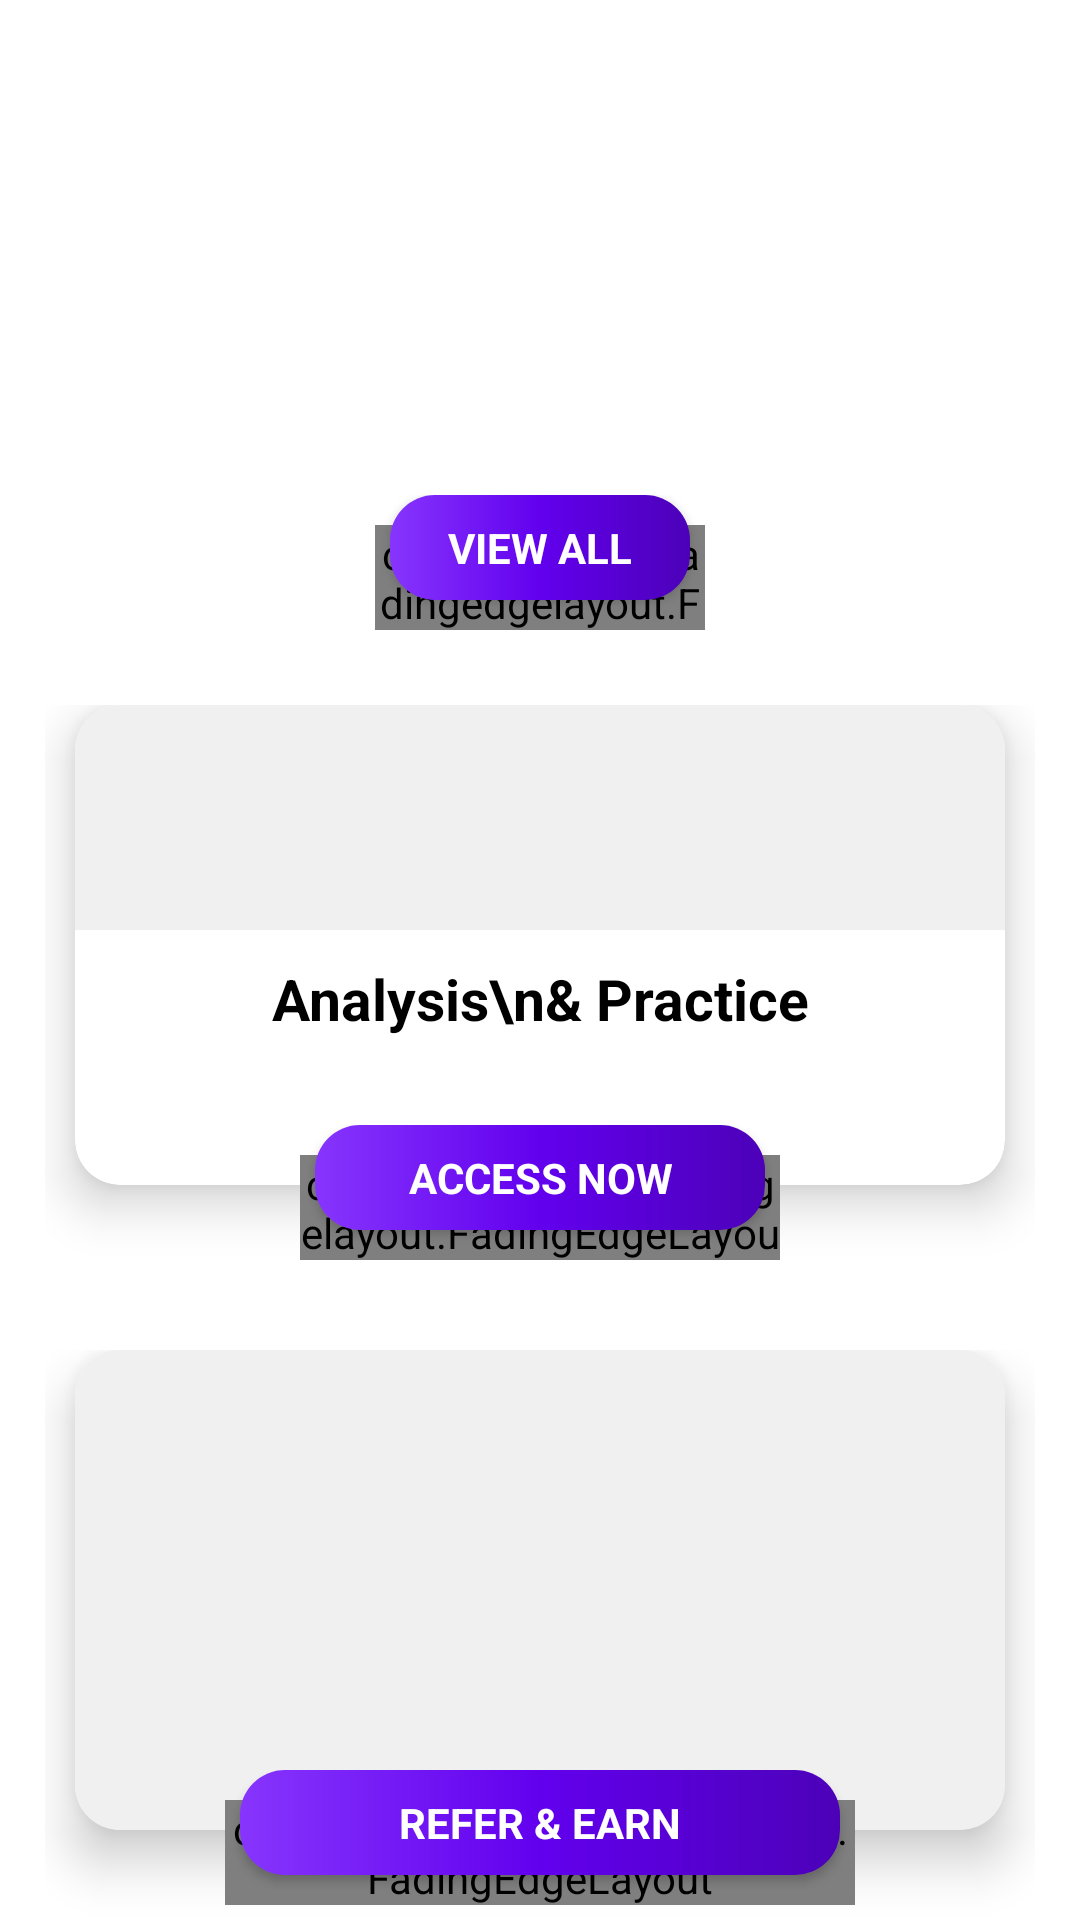

Write the Android layout XML for this screen, with the resource values it uses.
<!-- AndroidManifest.xml: application theme AppTheme -->
<!-- res/layout/fragment_blogs.xml -->
<?xml version="1.0" encoding="utf-8"?>
<layout>

    <LinearLayout
        xmlns:android="http://schemas.android.com/apk/res/android"
        xmlns:tools="http://schemas.android.com/tools"
        android:layout_width="match_parent"
        android:layout_height="wrap_content"
        xmlns:app="http://schemas.android.com/apk/res-auto"
        android:orientation="vertical"
        android:background="@color/colorWhite"
        tools:context=".fragments.Blogs">

        <androidx.recyclerview.widget.RecyclerView
            android:id="@+id/videoRcv"
            android:orientation="horizontal"
            app:layoutManager="androidx.recyclerview.widget.LinearLayoutManager"
            tools:listitem="@layout/element_videos"
            android:layout_marginStart="20dp"
            android:layout_marginTop="10dp"
            android:overScrollMode="never"
            android:layout_width="match_parent"
            android:layout_height="130dp"/>

        <RelativeLayout
            android:layout_width="match_parent"
            android:layout_marginTop="15dp"
            android:padding="10dp"
            android:layout_height="wrap_content">

            <TextView
                android:id="@+id/viewAll"
                android:layout_width="100dp"
                android:text="View All"
                android:layout_centerHorizontal="true"
                android:textSize="14sp"
                android:gravity="center"
                android:textColor="#FFFFFF"
                android:background="@drawable/view_all_bg"
                android:textStyle="bold"
                android:elevation="2dp"
                android:textAllCaps="true"
                android:layout_height="35dp"/>

            <com.bosphere.fadingedgelayout.FadingEdgeLayout
                android:layout_width="110dp"
                android:layout_centerHorizontal="true"
                android:layout_marginTop="10dp"
                android:layout_marginBottom="5dp"
                app:fel_edge="top|bottom|left|right"
                app:fel_size_bottom="10dp"
                app:fel_size_left="10dp"
                app:fel_size_right="10dp"
                app:fel_size_top="20dp"
                android:elevation="0dp"
                android:layout_height="35dp">

                <View
                    android:layout_width="match_parent"
                    android:background="#C8A6F8"
                    android:layout_height="match_parent"/>

            </com.bosphere.fadingedgelayout.FadingEdgeLayout>

        </RelativeLayout>

        <RelativeLayout
            android:layout_width="match_parent"
            android:layout_marginStart="15dp"
            android:layout_marginEnd="15dp"
            android:layout_marginTop="10dp"
            android:layout_height="190dp">

            <androidx.cardview.widget.CardView
                android:layout_width="match_parent"
                android:layout_marginBottom="30dp"
                app:cardCornerRadius="15dp"
                android:layout_marginStart="10dp"
                android:layout_marginEnd="10dp"
                app:cardElevation="10dp"
                android:layout_height="match_parent">

                <LinearLayout
                    android:layout_width="match_parent"
                    android:layout_height="match_parent"
                    android:orientation="vertical">

                    <ImageView
                        android:layout_width="match_parent"
                        android:background="#F0F0F0"
                        android:layout_height="75dp"/>

                    <TextView
                        android:layout_width="match_parent"
                        android:text="Analysis\n&amp; Practice"
                        android:gravity="center"
                        android:textColor="#000000"
                        android:paddingTop="10dp"
                        android:textStyle="bold"
                        android:textSize="19sp"
                        android:layout_height="wrap_content"/>

                </LinearLayout>

            </androidx.cardview.widget.CardView>

            <RelativeLayout
                android:layout_width="match_parent"
                android:layout_alignParentBottom="true"
                android:elevation="20dp"
                android:layout_height="wrap_content">

                <TextView
                    android:id="@+id/accessNow"
                    android:layout_width="150dp"
                    android:text="Access Now"
                    android:layout_centerHorizontal="true"
                    android:textSize="14sp"
                    android:gravity="center"
                    android:textColor="#FFFFFF"
                    android:background="@drawable/view_all_bg"
                    android:textStyle="bold"
                    android:elevation="2dp"
                    android:textAllCaps="true"
                    android:layout_height="35dp"/>

                <com.bosphere.fadingedgelayout.FadingEdgeLayout
                    android:layout_width="160dp"
                    android:layout_centerHorizontal="true"
                    android:layout_marginTop="10dp"
                    android:layout_marginBottom="5dp"
                    app:fel_edge="top|bottom|left|right"
                    app:fel_size_bottom="10dp"
                    app:fel_size_left="10dp"
                    app:fel_size_right="10dp"
                    app:fel_size_top="20dp"
                    android:elevation="0dp"
                    android:layout_height="35dp">

                    <View
                        android:layout_width="match_parent"
                        android:background="#C8A6F8"
                        android:layout_height="match_parent"/>

                </com.bosphere.fadingedgelayout.FadingEdgeLayout>

            </RelativeLayout>

        </RelativeLayout>

        <RelativeLayout
            android:layout_width="match_parent"
            android:layout_marginStart="15dp"
            android:layout_marginEnd="15dp"
            android:layout_marginTop="25dp"
            android:layout_height="190dp">

            <androidx.cardview.widget.CardView
                android:layout_width="match_parent"
                android:layout_marginBottom="30dp"
                android:layout_marginStart="10dp"
                android:layout_marginEnd="10dp"
                app:cardCornerRadius="15dp"
                app:cardElevation="10dp"
                android:layout_height="match_parent">

                <ImageView
                    android:layout_width="match_parent"
                    android:background="#F0F0F0"
                    android:layout_height="match_parent"/>

            </androidx.cardview.widget.CardView>

            <RelativeLayout
                android:layout_width="match_parent"
                android:layout_alignParentBottom="true"
                android:elevation="20dp"
                android:layout_height="wrap_content">

                <TextView
                    android:id="@+id/referAndEarn"
                    android:layout_width="200dp"
                    android:text="Refer &amp; Earn"
                    android:layout_centerHorizontal="true"
                    android:textSize="14sp"
                    android:gravity="center"
                    android:textColor="#FFFFFF"
                    android:background="@drawable/view_all_bg"
                    android:textStyle="bold"
                    android:elevation="2dp"
                    android:textAllCaps="true"
                    android:layout_height="35dp"/>

                <com.bosphere.fadingedgelayout.FadingEdgeLayout
                    android:layout_width="210dp"
                    android:layout_centerHorizontal="true"
                    android:layout_marginTop="10dp"
                    android:layout_marginBottom="5dp"
                    app:fel_edge="top|bottom|left|right"
                    app:fel_size_bottom="10dp"
                    app:fel_size_left="10dp"
                    app:fel_size_right="10dp"
                    app:fel_size_top="20dp"
                    android:elevation="0dp"
                    android:layout_height="35dp">

                    <View
                        android:layout_width="match_parent"
                        android:background="#C8A6F8"
                        android:layout_height="match_parent"/>

                </com.bosphere.fadingedgelayout.FadingEdgeLayout>

            </RelativeLayout>

        </RelativeLayout>

        <RelativeLayout
            android:layout_width="match_parent"
            android:layout_marginStart="15dp"
            android:layout_marginEnd="15dp"
            android:layout_marginTop="25dp"
            android:layout_marginBottom="25dp"
            android:layout_height="190dp">

            <androidx.cardview.widget.CardView
                android:layout_width="match_parent"
                android:layout_marginBottom="30dp"
                app:cardCornerRadius="15dp"
                android:layout_marginStart="10dp"
                android:layout_marginEnd="10dp"
                app:cardElevation="10dp"
                android:layout_height="match_parent">

                <ImageView
                    android:layout_width="match_parent"
                    android:background="#F0F0F0"
                    android:layout_height="match_parent"/>

            </androidx.cardview.widget.CardView>

            <RelativeLayout
                android:layout_width="match_parent"
                android:layout_alignParentBottom="true"
                android:elevation="20dp"
                android:layout_height="wrap_content">

                <TextView
                    android:layout_width="200dp"
                    android:text="Rate Now"
                    android:layout_centerHorizontal="true"
                    android:textSize="14sp"
                    android:gravity="center"
                    android:textColor="#FFFFFF"
                    android:background="@drawable/view_all_bg"
                    android:textStyle="bold"
                    android:elevation="2dp"
                    android:textAllCaps="true"
                    android:layout_height="35dp"/>

                <com.bosphere.fadingedgelayout.FadingEdgeLayout
                    android:layout_width="210dp"
                    android:layout_centerHorizontal="true"
                    android:layout_marginTop="10dp"
                    android:layout_marginBottom="5dp"
                    app:fel_edge="top|bottom|left|right"
                    app:fel_size_bottom="10dp"
                    app:fel_size_left="10dp"
                    app:fel_size_right="10dp"
                    app:fel_size_top="20dp"
                    android:elevation="0dp"
                    android:layout_height="35dp">

                    <View
                        android:layout_width="match_parent"
                        android:background="#C8A6F8"
                        android:layout_height="match_parent"/>

                </com.bosphere.fadingedgelayout.FadingEdgeLayout>

            </RelativeLayout>

        </RelativeLayout>

    </LinearLayout>

</layout>
<!-- res/layout/element_videos.xml (included above) -->
<?xml version="1.0" encoding="utf-8"?>
<LinearLayout xmlns:android="http://schemas.android.com/apk/res/android"
    xmlns:app="http://schemas.android.com/apk/res-auto"
    android:id="@+id/layout"
    android:layout_width="180dp"
    android:layout_height="130dp"
    android:orientation="vertical">

    <androidx.cardview.widget.CardView
        android:layout_width="170dp"
        android:layout_height="90dp"
        android:layout_gravity="center_horizontal"
        android:layout_marginTop="10dp"
        app:cardCornerRadius="10dp"
        app:cardElevation="0dp">

        <ImageView
            android:id="@+id/image"
            android:layout_width="match_parent"
            android:layout_height="match_parent"
            android:background="#F0F0F0" />

    </androidx.cardview.widget.CardView>

    <TextView
        android:id="@+id/name"
        android:layout_width="match_parent"
        android:layout_height="wrap_content"
        android:layout_gravity="center_horizontal"
        android:layout_marginStart="15dp"
        android:layout_marginTop="5dp"
        android:layout_marginEnd="15dp"
        android:layout_marginBottom="10dp"
        android:ellipsize="end"
        android:gravity="center_horizontal"
        android:maxLines="1"
        android:text="Tips and Trick"
        android:textColor="@color/colorBlack"
        android:textSize="11sp" />

</LinearLayout>
<!-- resources referenced by this layout -->
<resources>
  <color name="colorBlack">#000000</color>
  <color name="colorWhite">#FFFFFF</color>
  <!-- drawable view_all_bg (drawable) -->
  <?xml version="1.0" encoding="utf-8"?>
  <shape xmlns:android="http://schemas.android.com/apk/res/android"
      android:shape="rectangle">
  
      <gradient android:startColor="#4C01B8"
          android:angle="180"
          android:centerColor="#6200EE"
          android:endColor="#8735FD"/>
  
      <corners android:radius="15dp"/>
  
  </shape>
  <style name="AppTheme" parent="Theme.MaterialComponents.Light.NoActionBar.Bridge">
          
          <item name="colorPrimary">@color/colorPrimary</item>
          <item name="colorPrimaryDark">@color/colorPrimaryDark</item>
          <item name="colorAccent">@color/colorAccent</item>
      </style>
  <color name="colorPrimary">#6200EE</color>
  <color name="colorPrimaryDark">#3700B3</color>
  <color name="colorAccent">#6200EE</color>
</resources>
